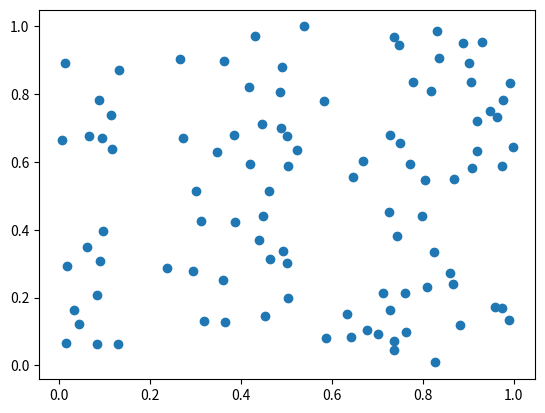

This chart was generated by the following Python code: (Note: this script raises an exception after producing the figure.)

import sys
import numpy as np
import matplotlib.pyplot as plt
import os

#src\poo_2025\static
class Actividad_2_graficas():
    def __init__(self):
        self.ruta_raiz=os.path.abspath(os.getcwd())
        self.ruta_act2 = "{}/src/poo_2025/".format(self.ruta_raiz)
        print(self.ruta_raiz)

    def punto_11(self, num = 100):
        # Genera dos arrays de tamaño 100 con números aleatorios y crea un gráfico de dispersión.
        x = np.random.rand(num)
        y = np.random.rand(num)
        plt.clf() #####
        plt.scatter(x, y)
        ruta = "{}Grafica_punto_11.png".format(self.ruta_act2)
        plt.savefig(ruta)
        plt.show() #####

    def punto_12(self):
        # Genera un gráfico de dispersión para y = sin(x) + ruido Gaussiano
        x = np.linspace(-2 * np.pi, 2 * np.pi, 100)
        y = np.sin(x) + np.random.normal(0, 0.1, 100)
        plt.clf()
        plt.scatter(x, y)
        #plt.plot(x, np.sin(x), color='red', label='sin(x)')
        #plt.legend()
        ruta = "{}Grafica_punto_12.png".format(self.ruta_act2)
        plt.savefig(ruta)
        plt.show()

    def punto_13(self):
        # Utiliza np.meshgrid para crear una cuadrícula y graficar contorno
        x, y = np.meshgrid(np.linspace(-5, 5, 50), np.linspace(-5, 5, 50))
        z = np.cos(x) + np.sin(y)
        plt.clf()
        plt.contour(x, y, z)
        plt.show()
        ruta = "{}Grafica_punto_13.png".format(self.ruta_act2)
        plt.savefig(ruta)
        plt.show()

    def punto_14(self):
        # Gráfico de dispersión con densidad de color
        dens_x = np.random.randn(1000)
        dens_y = np.random.randn(1000)
        plt.clf()
        plt.scatter(dens_x, dens_y, c=dens_x + dens_y, cmap='viridis')
        plt.colorbar()
        plt.show()
        ruta = "{}Grafica_punto_14.png".format(self.ruta_act2)
        plt.savefig(ruta)
        plt.show()

    def punto_15(self):
        # Crea un histograma de una distribución normal.
        data = np.random.randn(1000)
        plt.clf()
        plt.hist(data, bins=30)
        plt.show()
        ruta = "{}Grafica_punto_15.png".format(self.ruta_act2)
        plt.savefig(ruta)
        plt.show()   

    def punto_16(self):
        # Dos distribuciones normales en un mismo histograma.
        data1 = np.random.normal(0, 1, 1000)
        data2 = np.random.normal(3, 1, 1000)
        plt.clf()
        plt.hist(data1, bins=30, alpha=0.5, label='Distribución 1')
        plt.hist(data2, bins=30, alpha=0.5, label='Distribución 2')
        plt.legend()
        plt.show()
        ruta = "{}Grafica_punto_16.png".format(self.ruta_act2)
        plt.savefig(ruta)
        plt.show()

    def punto_17(self):
        # Experimenta con diferentes valores de bins en un histograma.
        data = np.random.randn(1000)
        plt.clf()
        plt.hist(data, bins=10, alpha=0.5, label='10 bins')
        plt.hist(data, bins=30, alpha=0.5, label='30 bins')
        plt.hist(data, bins=50, alpha=0.5, label='50 bins')
        plt.legend()
        plt.show()
        ruta = "{}Grafica_punto_17.png".format(self.ruta_act2)
        plt.savefig(ruta)
        plt.show()

    def punto_18(self):
        data = np.random.randn(1000)
        plt.clf()
        # Crear la figura
        plt.figure(figsize=(10, 5))
        # Histogramas con diferentes valores de bins
        plt.hist(data, bins=10, alpha=0.5, label='10 bins')
        plt.hist(data, bins=30, alpha=0.5, label='30 bins')
        plt.hist(data, bins=50, alpha=0.5, label='50 bins')
        # Etiquetas y título
        plt.xlabel("Valores")
        plt.ylabel("Frecuencia")
        plt.title("Comparación de histogramas con diferentes bins")
        plt.legend()
        # Mostrar gráfico
        plt.show()
        ruta = "{}Grafica_punto_18.png".format(self.ruta_act2)
        plt.savefig(ruta)
        plt.show()                 

    def punto_19(self):
        data = np.random.randn(1000)

        # Calcular la media de los datos
        media = np.mean(data)
        plt.clf()

        # Crear la figura
        plt.figure(figsize=(10, 5))

        # Histogramas con diferentes valores de bins
        plt.hist(data, bins=10, alpha=0.5, label='10 bins')
        plt.hist(data, bins=30, alpha=0.5, label='30 bins')
        plt.hist(data, bins=50, alpha=0.5, label='50 bins')

        # Línea vertical para la media
        plt.axvline(media, color='red', linestyle='dashed', linewidth=2, label=f'Media: {media:.2f}')

        # Etiquetas y título
        plt.xlabel("Valores")
        plt.ylabel("Frecuencia")
        plt.title("Comparación de histogramas con diferentes bins y media")
        plt.legend()

        # Mostrar gráfico
        plt.show()
        ruta = "{}Grafica_punto_19.png".format(self.ruta_act2)
        plt.savefig(ruta)
        plt.show()

    def punto_20(self):
        data1 = np.random.randn(1000)  # Distribución normal centrada en 0
        data2 = np.random.randn(1000) + 3  # Distribución normal desplazada a la derecha
        plt.clf()

        # Crear la figura
        plt.figure(figsize=(10, 5))

        # Histogramas superpuestos con colores y transparencias diferentes
        plt.hist(data1, bins=30, alpha=0.5, color='blue', label='Distribución 1 (Media = 0)')
        plt.hist(data2, bins=30, alpha=0.5, color='orange', label='Distribución 2 (Media = 3)')

        # Etiquetas y título
        plt.xlabel("Valores")
        plt.ylabel("Frecuencia")
        plt.title("Histogramas Superpuestos de Dos Distribuciones")
        plt.legend()

        # Mostrar gráfico
        plt.show()
        ruta = "{}Grafica_punto_20.png".format(self.ruta_act2)
        plt.savefig(ruta)
        plt.show()

act = Actividad_2_graficas()
for i in range(11, 21):
    getattr(act, f"punto_{i}")()

